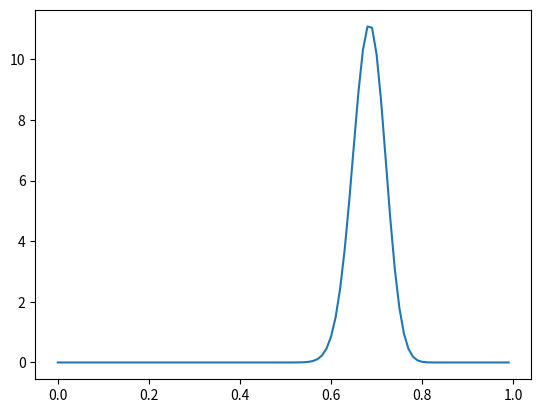

The matplotlib source for this figure:
import numpy as np
from scipy.special import gamma
import matplotlib.pyplot as plt
import matplotlib.ticker as mt
import random
dataset =[]
for i in range (0,112):
    dataset.append(1)
for i in range (112,160):
    dataset.append(0)
dataset=np.asarray(dataset)
mean=np.sum(dataset)/len(dataset)
print(mean)
# print(len(dataset))
# print(np.sum(dataset))
random.shuffle(dataset)
print(dataset)
def gamma1(a,b):
    gam=gamma(a+b)
    return gam

def gamma2(a):
    gam=gamma(a)
    return gam


ak=4
bk=6
ak+=112
bk+=48
def gettingdistributionvalue(mean,a,b):
    # likelihood_prob=pow(mean,112)*pow(1-mean,48)
    priority_prob=(gamma(a+b)/(gamma(a)*gamma(b)))*pow(mean,a-1)*pow(1-mean,b-1)
    return priority_prob

def plot(a,b):
    meu=0
    xaxiss=[]
    yaxiss=[]
    for i in range (0,100):
        k=gettingdistributionvalue(meu,a,b)
        xaxiss.append(meu)
        yaxiss.append(k)
        meu+=0.01
    
    plt.plot(xaxiss,yaxiss)

    plt.show()

plot(ak,bk)







